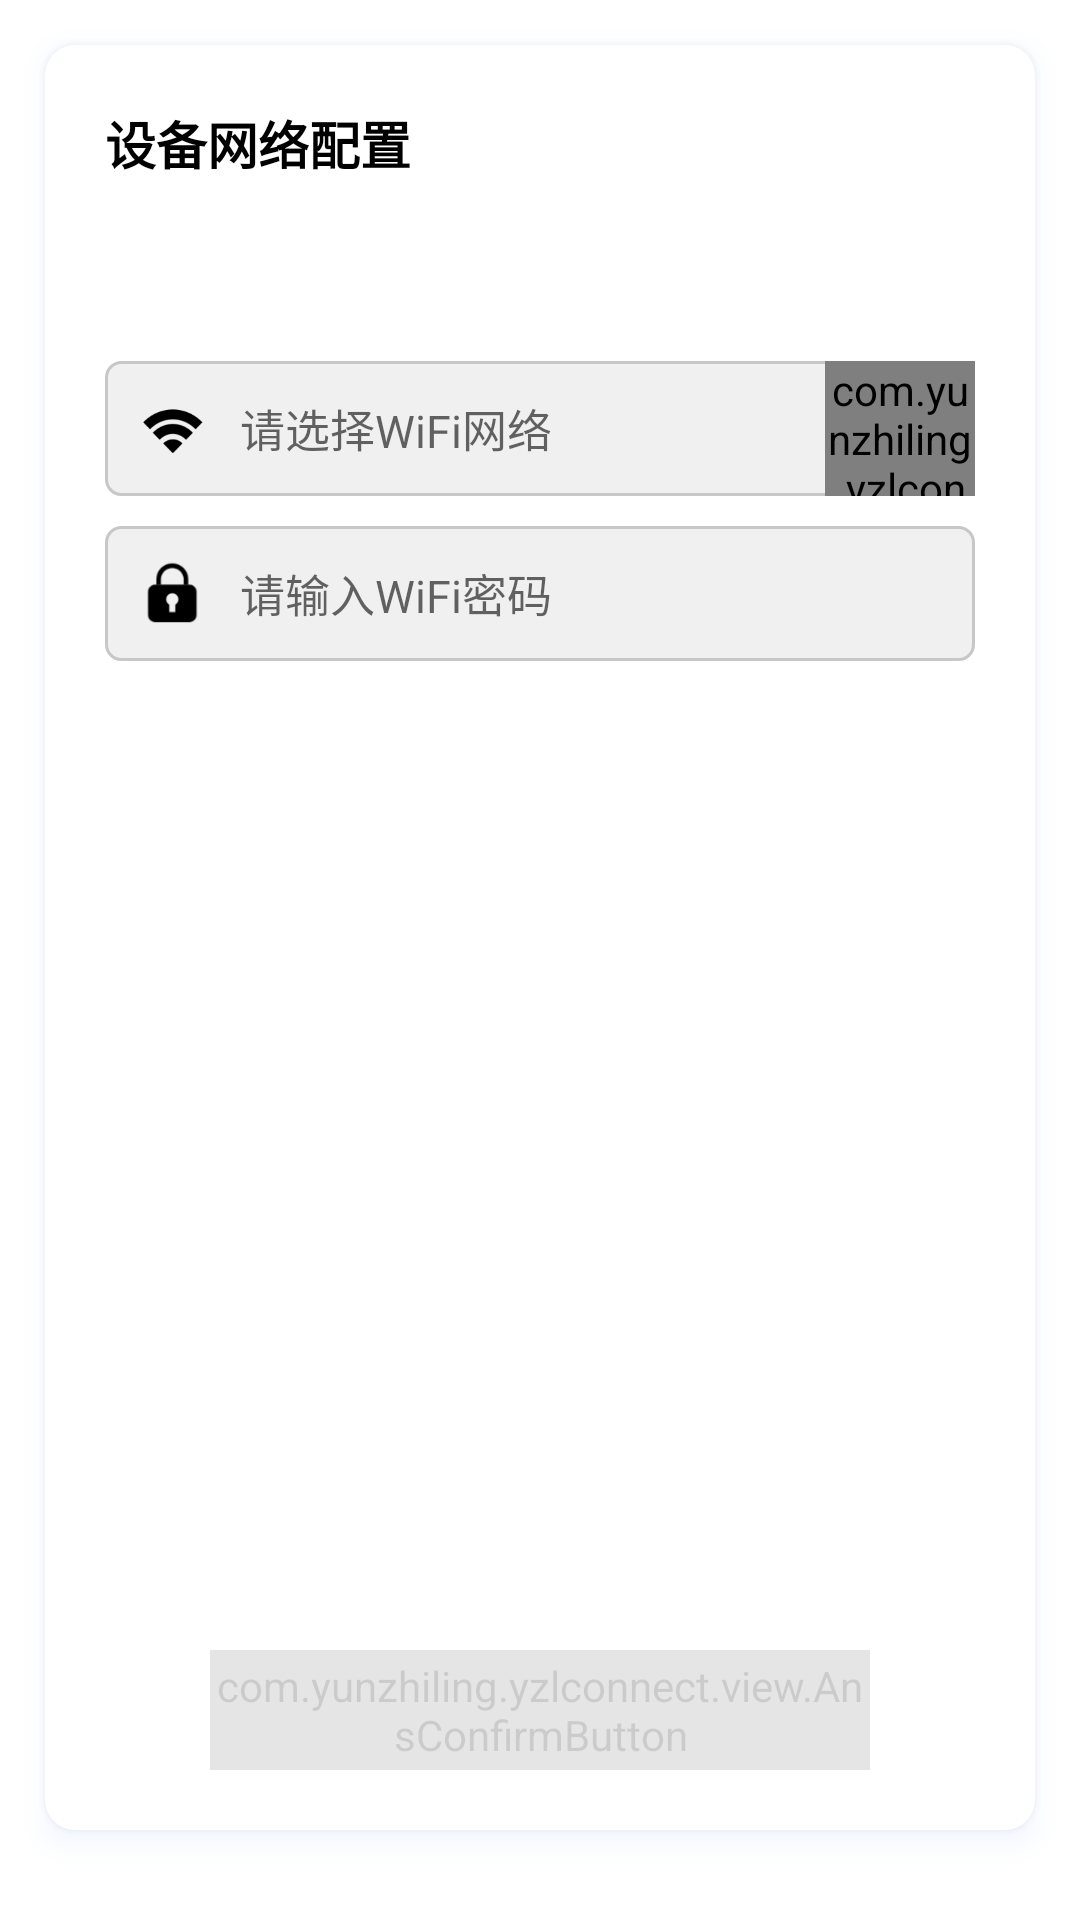

Write the Android layout XML for this screen, with the resource values it uses.
<!-- AndroidManifest.xml: fallback theme Theme.MaterialComponents.DayNight.NoActionBar -->
<!-- res/layout/layout_connect_second.xml -->
<?xml version="1.0" encoding="utf-8"?>
<LinearLayout xmlns:android="http://schemas.android.com/apk/res/android"
    xmlns:app="http://schemas.android.com/apk/res-auto"
    android:layout_width="match_parent"
    android:layout_height="match_parent">

    <androidx.cardview.widget.CardView
        android:id="@+id/layout"
        android:layout_width="match_parent"
        android:layout_height="match_parent"
        android:layout_marginLeft="15dp"
        android:layout_marginTop="15dp"
        android:layout_marginRight="15dp"
        android:layout_marginBottom="30dp"
        android:outlineSpotShadowColor="#C3D5FF"
        app:cardCornerRadius="10dp"
        app:cardElevation="5dp">

        <LinearLayout
            android:layout_width="match_parent"
            android:layout_height="match_parent"
            android:orientation="vertical">

            <ScrollView
                android:layout_width="match_parent"
                android:layout_height="0dp"
                android:layout_weight="1"
                android:clipToPadding="false"
                android:fadeScrollbars="false"
                android:fillViewport="true"
                android:paddingBottom="15dp">

                <androidx.constraintlayout.widget.ConstraintLayout
                    android:layout_width="match_parent"
                    android:layout_height="match_parent"
                    android:padding="20dp">

                    <TextView
                        android:id="@+id/title"
                        android:layout_width="wrap_content"
                        android:layout_height="wrap_content"
                        android:text="设备网络配置"
                        android:textColor="#ff000000"
                        android:textSize="17sp"
                        android:textStyle="bold"
                        app:layout_constraintLeft_toLeftOf="parent"
                        app:layout_constraintTop_toTopOf="parent" />

                    <TextView
                        android:id="@+id/tips"
                        android:layout_width="wrap_content"
                        android:layout_height="wrap_content"
                        android:layout_marginTop="20dp"
                        android:textColor="#ff3789ff"
                        android:textSize="15sp"
                        app:layout_constraintLeft_toLeftOf="parent"
                        app:layout_constraintTop_toBottomOf="@+id/title" />

                    <LinearLayout
                        android:id="@+id/wifiInputLayout"
                        android:layout_width="match_parent"
                        android:layout_height="45dp"
                        android:layout_marginTop="20dp"
                        android:background="@drawable/background_corners_solid_f0f0f0_stroke_c7c7c7_5"
                        android:gravity="center_vertical"
                        app:layout_constraintLeft_toLeftOf="parent"
                        app:layout_constraintRight_toRightOf="parent"
                        app:layout_constraintTop_toBottomOf="@+id/tips">

                        <ImageView
                            android:layout_width="25dp"
                            android:layout_height="25dp"
                            android:layout_marginLeft="10dp"
                            android:layout_marginRight="10dp"
                            android:scaleType="centerInside"
                            android:src="@mipmap/icon_wifi" />

                        <EditText
                            android:id="@+id/ssidEt"
                            android:layout_width="wrap_content"
                            android:layout_height="match_parent"
                            android:layout_weight="1"
                            android:background="@null"
                            android:gravity="center_vertical"

                            android:hint="请选择WiFi网络"
                            android:singleLine="true"
                            android:textColor="#FF000000"
                            android:textSize="15sp" />

                        <com.yunzhiling.yzlconnect.view.AnsLinearLayout
                            android:id="@+id/openWifiList"
                            android:layout_width="50dp"
                            android:layout_height="match_parent"
                            android:gravity="center_vertical|right">

                            <ImageView
                                android:layout_width="25dp"
                                android:layout_height="25dp"
                                android:layout_marginRight="5dp"
                                android:scaleType="fitXY"
                                android:src="@mipmap/icon_more" />

                        </com.yunzhiling.yzlconnect.view.AnsLinearLayout>

                    </LinearLayout>

                    <LinearLayout
                        android:layout_width="match_parent"
                        android:layout_height="45dp"
                        android:layout_marginTop="10dp"
                        android:background="@drawable/background_corners_solid_f0f0f0_stroke_c7c7c7_5"
                        android:gravity="center_vertical"
                        app:layout_constraintLeft_toLeftOf="parent"
                        app:layout_constraintRight_toRightOf="parent"
                        app:layout_constraintTop_toBottomOf="@+id/wifiInputLayout">

                        <ImageView
                            android:layout_width="25dp"
                            android:layout_height="25dp"
                            android:layout_marginLeft="10dp"
                            android:layout_marginRight="10dp"
                            android:scaleType="centerInside"
                            android:src="@mipmap/icon_password" />

                        <EditText
                            android:id="@+id/passwordEt"
                            android:layout_width="wrap_content"
                            android:layout_height="match_parent"
                            android:layout_weight="1"
                            android:background="@null"
                            android:gravity="center_vertical"
                            android:hint="请输入WiFi密码"
                            android:singleLine="true"
                            android:textColor="#FF000000"
                            android:textSize="15sp" />

                    </LinearLayout>

                </androidx.constraintlayout.widget.ConstraintLayout>

            </ScrollView>

            <com.yunzhiling.yzlconnect.view.AnsConfirmButton
                android:id="@+id/next"
                android:layout_width="match_parent"
                android:layout_height="40dp"
                android:layout_marginLeft="55dp"
                android:layout_marginRight="55dp"
                android:layout_marginBottom="20dp"
                android:layout_marginTop="10dp"
                android:alpha="0.2"
                app:layout_constraintBottom_toBottomOf="parent"
                app:layout_constraintLeft_toLeftOf="parent"
                app:layout_constraintRight_toRightOf="parent" />

        </LinearLayout>

    </androidx.cardview.widget.CardView>

</LinearLayout>
<!-- resources referenced by this layout -->
<resources>
  <!-- drawable background_corners_solid_f0f0f0_stroke_c7c7c7_5 (drawable) -->
  <?xml version="1.0" encoding="utf-8"?>
  <shape xmlns:android="http://schemas.android.com/apk/res/android">
  
      <corners android:radius="5dp"/>
      <solid android:color="#F0F0F0" />
      <stroke
          android:width="1dp"
          android:color="#C7C7C7" />
  
  </shape>
  <!-- mipmap icon_more: png bitmap (mipmap-xxhdpi, 866 bytes) -->
  <!-- mipmap icon_password: png bitmap (mipmap-xxhdpi, 1647 bytes) -->
  <!-- mipmap icon_wifi: png bitmap (mipmap-xxhdpi, 2768 bytes) -->
</resources>
